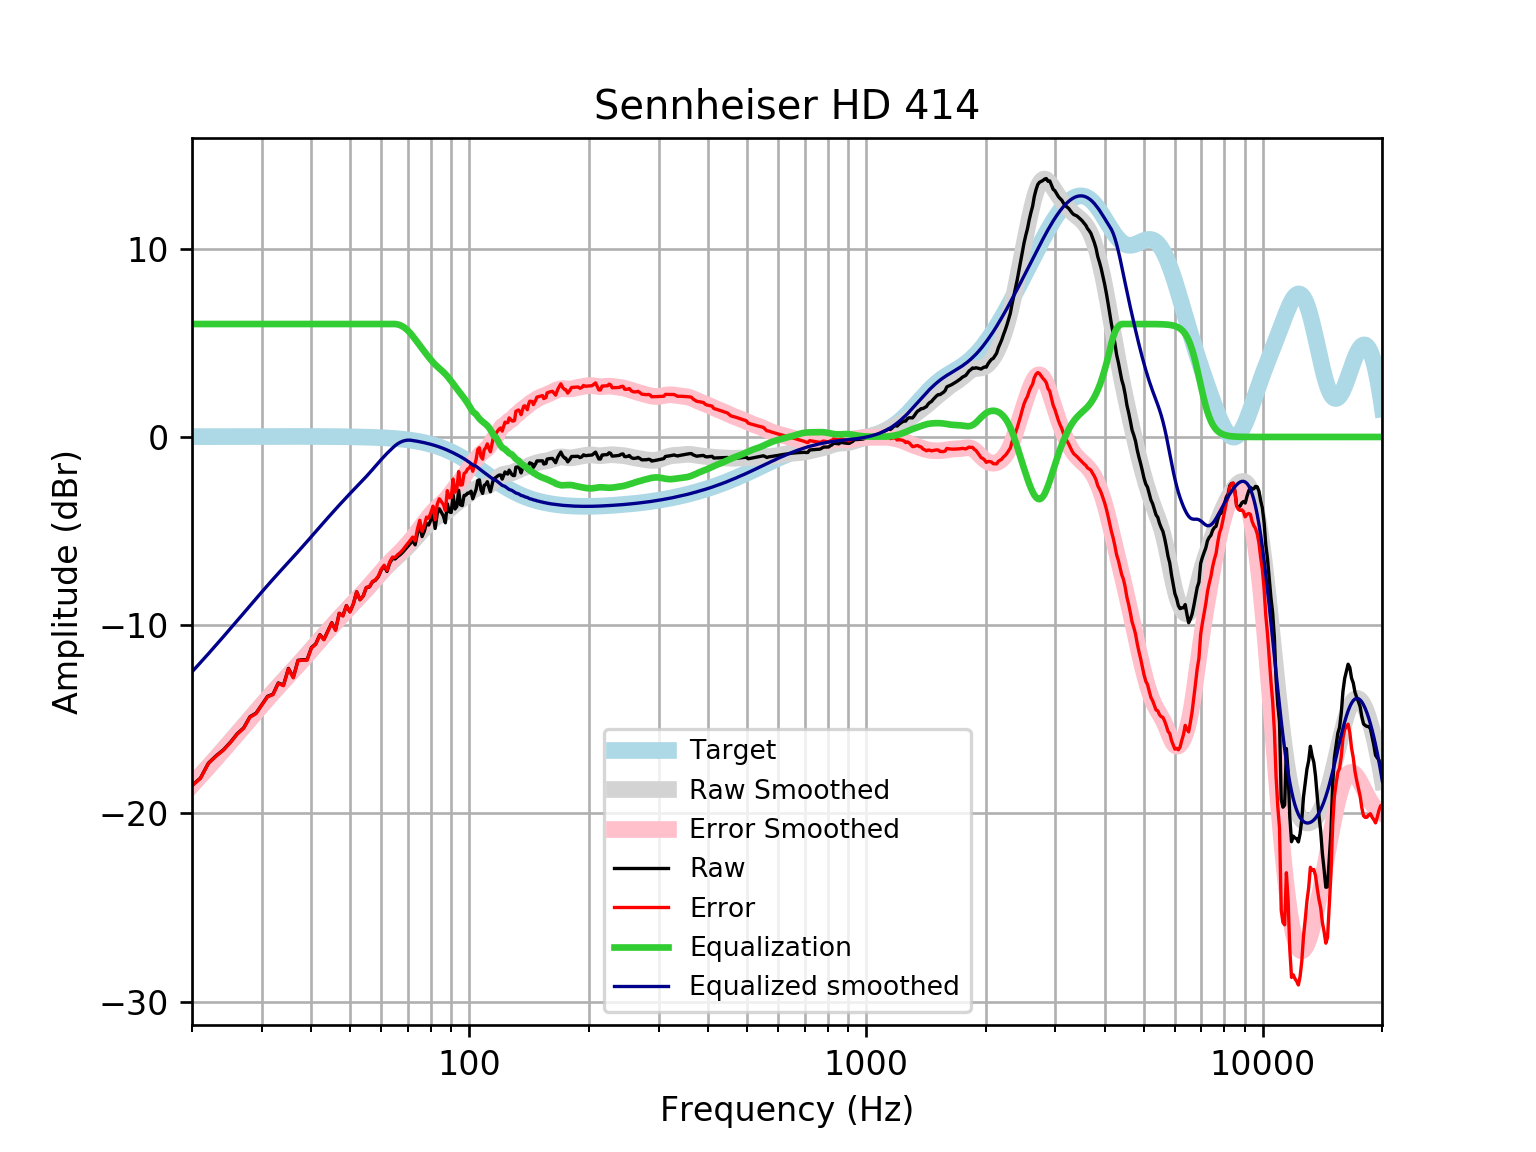

The file beside this chart, header and first rows:
frequency, raw, error, smoothed, error_smoothed, equalization, equalized_raw, equalized_smoothed, target
20, -18.51, -18.53, -18.48, -18.49, 6, -12.51, -12.48, 0.01648
21, -18.12, -18.14, -17.99, -18.01, 6.0, -12.12, -11.99, 0.01765
22, -17.33, -17.34, -17.51, -17.53, 6.0, -11.33, -11.51, 0.01876
23, -16.94, -16.96, -17.05, -17.07, 6, -10.94, -11.05, 0.01983
24, -16.62, -16.64, -16.61, -16.63, 6, -10.62, -10.61, 0.02084
25, -16.21, -16.23, -16.18, -16.2, 6, -10.21, -10.18, 0.02179
26, -15.76, -15.79, -15.76, -15.78, 6.0, -9.765, -9.758, 0.02269
27, -15.45, -15.47, -15.35, -15.38, 6.0, -9.448, -9.354, 0.02353
28, -14.86, -14.88, -14.96, -14.99, 6.0, -8.86, -8.965, 0.02431
29, -14.67, -14.7, -14.59, -14.61, 6, -8.672, -8.59, 0.02502
30, -14.22, -14.25, -14.23, -14.26, 6.0, -8.22, -8.23, 0.02566
31, -13.78, -13.8, -13.89, -13.91, 6, -7.778, -7.886, 0.02622
32, -13.66, -13.69, -13.56, -13.58, 6, -7.663, -7.557, 0.02668
33, -13.07, -13.09, -13.24, -13.27, 6.0, -7.066, -7.244, 0.02704
34, -13.18, -13.21, -12.94, -12.97, 6, -7.185, -6.944, 0.02728
35, -12.29, -12.32, -12.65, -12.68, 6, -6.294, -6.654, 0.0274
36, -12.77, -12.79, -12.37, -12.4, 6, -6.767, -6.372, 0.02739
37, -11.86, -11.89, -12.1, -12.12, 6.0, -5.863, -6.095, 0.02723
38, -11.83, -11.86, -11.82, -11.85, 6, -5.833, -5.822, 0.02692
39, -11.83, -11.86, -11.55, -11.58, 6.0, -5.832, -5.552, 0.02644
40, -11.18, -11.21, -11.29, -11.31, 6, -5.183, -5.287, 0.02579
41, -10.99, -11.02, -11.03, -11.05, 6, -4.994, -5.027, 0.02496
42, -10.5, -10.53, -10.77, -10.8, 6, -4.502, -4.774, 0.02393
43, -10.75, -10.77, -10.53, -10.55, 6.0, -4.751, -4.529, 0.02272
44, -10.3, -10.32, -10.29, -10.31, 6.0, -4.302, -4.291, 0.0213
45, -9.865, -9.885, -10.06, -10.08, 6, -3.865, -4.061, 0.01967
46, -10.25, -10.27, -9.838, -9.856, 6.0, -4.249, -3.838, 0.01783
47, -9.365, -9.381, -9.621, -9.637, 6.0, -3.365, -3.621, 0.01577
48, -9.495, -9.508, -9.411, -9.424, 6.0, -3.495, -3.411, 0.01347
49, -8.959, -8.97, -9.208, -9.219, 6, -2.959, -3.208, 0.01094
50, -9.287, -9.295, -9.012, -9.02, 6, -3.287, -3.012, 0.008144
51, -8.872, -8.878, -8.823, -8.828, 6.0, -2.872, -2.823, 0.00508
52, -8.226, -8.228, -8.639, -8.641, 6, -2.226, -2.639, 0.001724
53, -8.647, -8.645, -8.458, -8.457, 6, -2.647, -2.458, -0.001946
54, -8.454, -8.448, -8.279, -8.273, 6.0, -2.454, -2.279, -0.005958
55, -8.002, -7.992, -8.098, -8.088, 6.0, -2.002, -2.098, -0.01034
56, -7.967, -7.952, -7.916, -7.901, 6, -1.967, -1.916, -0.01514
57, -7.698, -7.678, -7.732, -7.712, 6, -1.698, -1.732, -0.02038
58, -7.611, -7.585, -7.549, -7.523, 6.0, -1.611, -1.549, -0.02611
59, -7.414, -7.382, -7.369, -7.336, 6, -1.414, -1.369, -0.03238
60, -7.058, -7.019, -7.195, -7.156, 6, -1.058, -1.195, -0.03925
61, -6.861, -6.815, -7.029, -6.983, 6, -0.8614, -1.029, -0.04675
62, -7.143, -7.088, -6.874, -6.819, 6.0, -1.143, -0.8739, -0.05496
63, -6.7, -6.636, -6.729, -6.665, 6, -0.6997, -0.7285, -0.06393
64, -6.458, -6.384, -6.592, -6.518, 6.0, -0.4577, -0.592, -0.07373
65, -6.48, -6.395, -6.462, -6.378, 6.0, -0.4796, -0.4622, -0.08441
66, -6.348, -6.251, -6.336, -6.24, 5.978, -0.3692, -0.3579, -0.09603
67, -6.247, -6.138, -6.211, -6.103, 5.932, -0.3147, -0.2789, -0.1087
68, -6.114, -5.991, -6.085, -5.963, 5.863, -0.2503, -0.2217, -0.1224
69, -5.956, -5.819, -5.955, -5.818, 5.77, -0.186, -0.1851, -0.1372
70, -5.808, -5.654, -5.822, -5.669, 5.654, -0.154, -0.1683, -0.1533
71, -5.658, -5.487, -5.684, -5.514, 5.514, -0.1438, -0.1706, -0.1706
72, -5.508, -5.319, -5.544, -5.355, 5.355, -0.153, -0.1892, -0.1892
73, -5.73, -5.521, -5.402, -5.193, 5.193, -0.537, -0.2092, -0.2092
74, -5.114, -4.883, -5.26, -5.029, 5.029, -0.08438, -0.2306, -0.2305
75, -4.68, -4.427, -5.119, -4.866, 4.866, 0.1858, -0.2535, -0.2534
76, -5.291, -5.014, -4.981, -4.704, 4.704, -0.5879, -0.2778, -0.2778
77, -5.01, -4.706, -4.847, -4.543, 4.543, -0.4666, -0.3037, -0.3037
78, -4.588, -4.257, -4.719, -4.387, 4.387, -0.2004, -0.3312, -0.3312
79, -4.677, -4.316, -4.598, -4.238, 4.238, -0.4391, -0.3604, -0.3603
... 553 more rows
